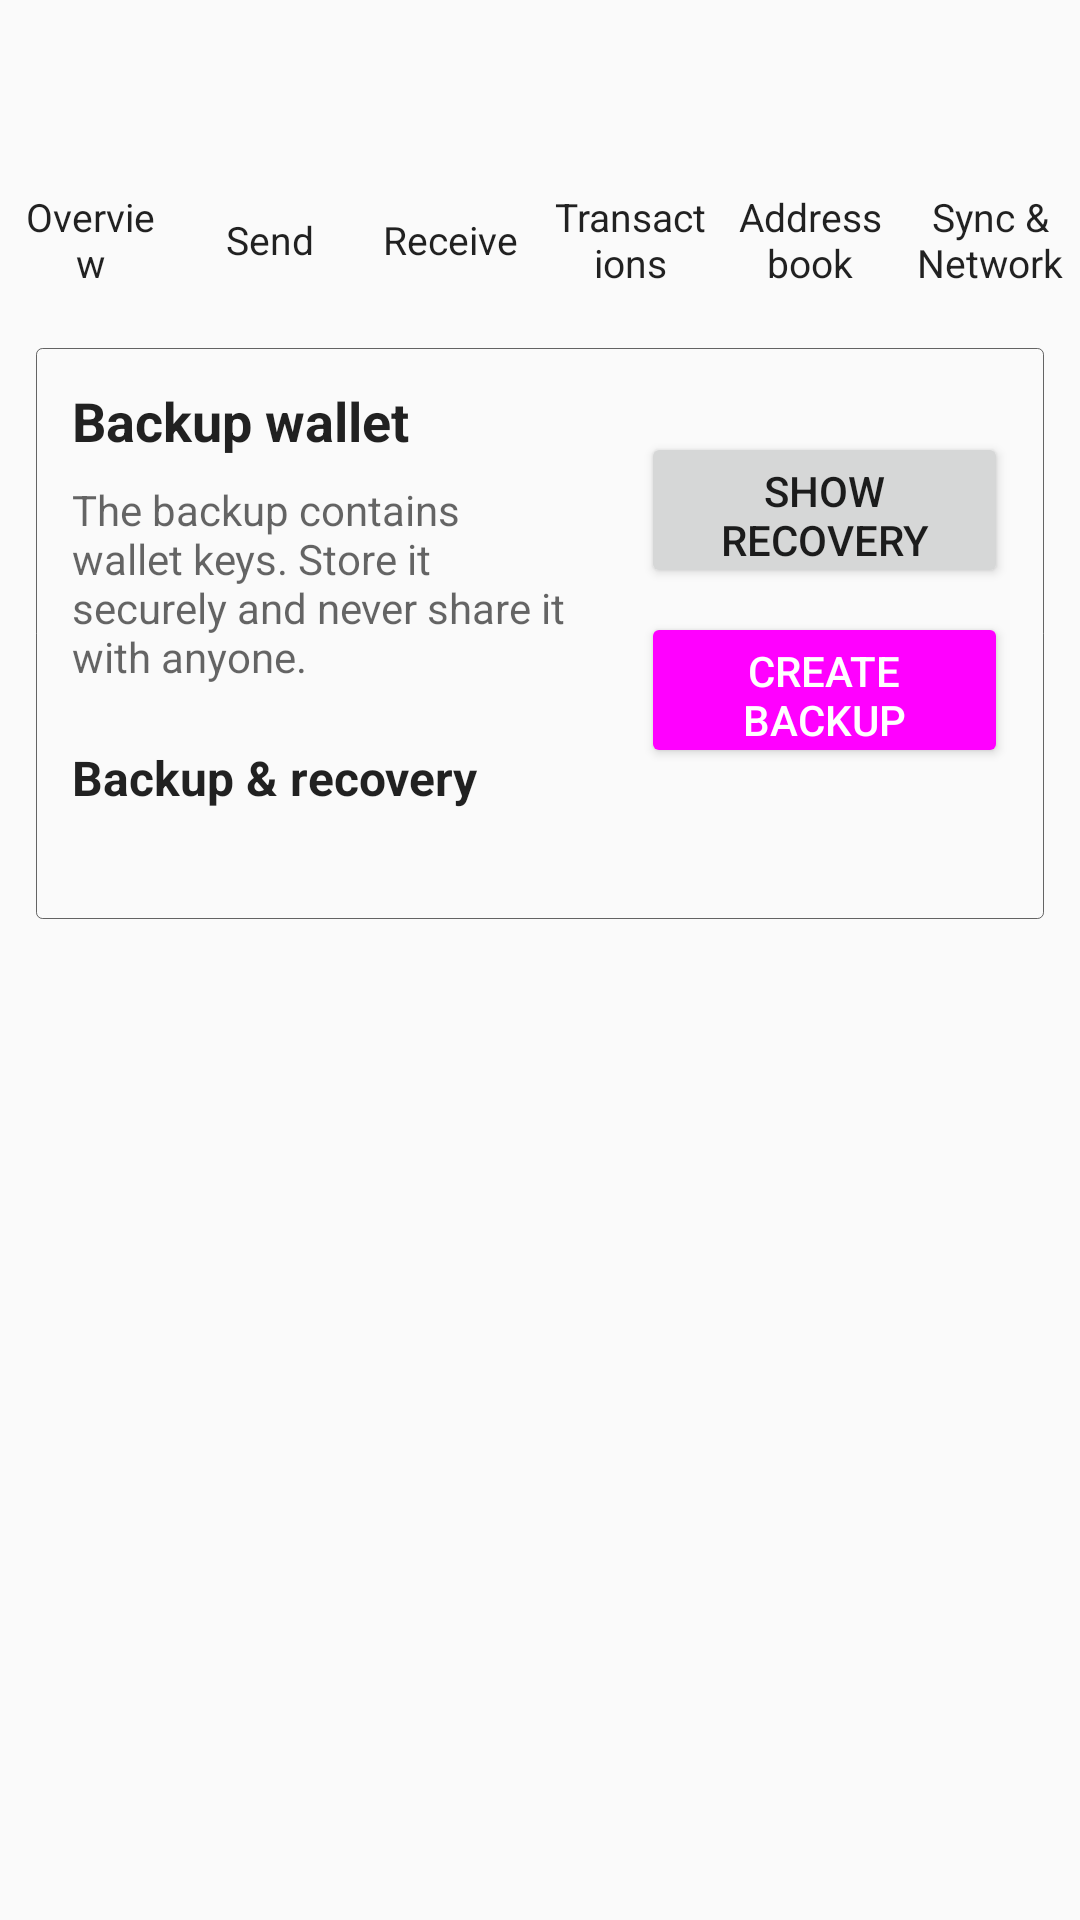

The Android layout XML behind this screen, and the referenced resources:
<!-- AndroidManifest.xml: application theme AppTheme -->
<!-- res/layout/activity_backup.xml -->
<?xml version='1.0' encoding='UTF-8'?>
<LinearLayout xmlns:android="http://schemas.android.com/apk/res/android" android:layout_width="match_parent" android:layout_height="match_parent" android:background="?android:attr/colorBackground" android:orientation="vertical">
  <androidx.appcompat.widget.Toolbar android:id="@+id/toolbar_backup" android:layout_width="match_parent" android:layout_height="?attr/actionBarSize" android:background="?android:attr/colorBackground" android:theme="@style/DesktopToolbarTheme" android:elevation="0dp"/>
  <include layout="@layout/desktop_navigation"/>
  <ScrollView android:layout_width="match_parent" android:layout_height="0dp" android:layout_weight="1" android:fillViewport="true">
    <LinearLayout android:layout_width="match_parent" android:layout_height="wrap_content" android:orientation="vertical" android:padding="12dp">
      <LinearLayout android:layout_width="match_parent" android:layout_height="wrap_content" android:background="@drawable/bg_card" android:orientation="horizontal" android:padding="0dp">
        <LinearLayout android:layout_width="0dp" android:layout_height="wrap_content" android:layout_weight="1.3" android:orientation="vertical" android:padding="12dp">
          <TextView android:layout_width="match_parent" android:layout_height="wrap_content" android:text="@string/backup_title" android:textColor="?android:attr/textColorPrimary" android:textSize="18sp" android:textStyle="bold"/>
          <TextView android:layout_width="match_parent" android:layout_height="wrap_content" android:layout_marginTop="8dp" android:text="@string/backup_description" android:textColor="?android:attr/textColorSecondary" android:textSize="14sp" android:textIsSelectable="true"/>
          <TextView android:layout_width="match_parent" android:layout_height="wrap_content" android:layout_marginTop="20dp" android:text="@string/backup_recovery_section_title" android:textColor="?android:attr/textColorPrimary" android:textSize="16sp" android:textStyle="bold"/>
          <TextView android:id="@+id/tvBackupPath" android:layout_width="match_parent" android:layout_height="wrap_content" android:layout_marginTop="8dp" android:maxLines="2" android:ellipsize="middle" android:scrollHorizontally="false" android:textColor="?android:attr/textColorSecondary" android:textSize="12sp"/>
        </LinearLayout>
        <LinearLayout android:layout_width="0dp" android:layout_height="wrap_content" android:layout_weight="1" android:orientation="vertical" android:padding="12dp">
          <Button android:id="@+id/btnShowRecoveryPhrase" style="@style/WalletSecondaryButton" android:layout_width="match_parent" android:layout_height="52dp" android:layout_marginTop="16dp" android:text="@string/show_recovery_phrase"/>
          <Button android:id="@+id/btnCreateBackup" style="@style/WalletPrimaryButton" android:layout_width="match_parent" android:layout_height="52dp" android:layout_marginTop="8dp" android:text="@string/create_backup"/>
        </LinearLayout>
      </LinearLayout>
    </LinearLayout>
  </ScrollView>
</LinearLayout>
<!-- res/layout/desktop_navigation.xml (included above) -->
<?xml version='1.0' encoding='UTF-8'?>
<LinearLayout xmlns:android="http://schemas.android.com/apk/res/android" android:id="@+id/desktopNavBar" android:layout_width="match_parent" android:layout_height="48dp" android:orientation="horizontal" android:gravity="center_vertical" android:background="?android:attr/colorBackground">
  <TextView android:id="@+id/desktopOverviewTab" android:layout_width="0dp" android:layout_height="match_parent" android:layout_weight="1" android:gravity="center" android:paddingStart="4dp" android:paddingEnd="4dp" android:text="@string/overview_title" android:textColor="?android:attr/textColorPrimary" android:textSize="13sp" android:background="?attr/selectableItemBackground" android:clickable="true" android:focusable="true"/>
  <TextView android:id="@+id/desktopSendTab" android:layout_width="0dp" android:layout_height="match_parent" android:layout_weight="1" android:gravity="center" android:paddingStart="4dp" android:paddingEnd="4dp" android:text="@string/menu_send" android:textColor="?android:attr/textColorPrimary" android:textSize="13sp" android:background="?attr/selectableItemBackground" android:clickable="true" android:focusable="true"/>
  <TextView android:id="@+id/desktopReceiveTab" android:layout_width="0dp" android:layout_height="match_parent" android:layout_weight="1" android:gravity="center" android:paddingStart="4dp" android:paddingEnd="4dp" android:text="@string/menu_receive" android:textColor="?android:attr/textColorPrimary" android:textSize="13sp" android:background="?attr/selectableItemBackground" android:clickable="true" android:focusable="true"/>
  <TextView android:id="@+id/desktopTransactionsTab" android:layout_width="0dp" android:layout_height="match_parent" android:layout_weight="1" android:gravity="center" android:paddingStart="4dp" android:paddingEnd="4dp" android:text="@string/transactions_title" android:textColor="?android:attr/textColorPrimary" android:textSize="13sp" android:background="?attr/selectableItemBackground" android:clickable="true" android:focusable="true"/>
  <TextView android:id="@+id/desktopAddressBookTab" android:layout_width="0dp" android:layout_height="match_parent" android:layout_weight="1" android:gravity="center" android:paddingStart="4dp" android:paddingEnd="4dp" android:text="@string/menu_address_book" android:textColor="?android:attr/textColorPrimary" android:textSize="13sp" android:background="?attr/selectableItemBackground" android:clickable="true" android:focusable="true"/>
  <TextView android:id="@+id/desktopNetworkTab" android:layout_width="0dp" android:layout_height="match_parent" android:layout_weight="1" android:gravity="center" android:paddingStart="4dp" android:paddingEnd="4dp" android:text="@string/menu_sync" android:textColor="?android:attr/textColorPrimary" android:textSize="13sp" android:background="?attr/selectableItemBackground" android:clickable="true" android:focusable="true"/>
</LinearLayout>
<!-- resources referenced by this layout -->
<resources>
  <!-- drawable bg_card (drawable) -->
  <?xml version='1.0' encoding='UTF-8'?>
  <shape xmlns:android="http://schemas.android.com/apk/res/android">
    <solid android:color="?android:attr/colorBackground"/>
    <corners android:radius="2dp"/>
    <stroke android:width="1px" android:color="?android:attr/textColorHint"/>
  </shape>
  <string name="backup_description">The backup contains wallet keys. Store it securely and never share it with anyone.</string>
  <string name="backup_recovery_section_title">Backup &amp; recovery</string>
  <string name="backup_title">Backup wallet</string>
  <string name="create_backup">CREATE BACKUP</string>
  <string name="menu_address_book">Address book</string>
  <string name="menu_receive">Receive</string>
  <string name="menu_send">Send</string>
  <string name="menu_sync">Sync &amp; Network</string>
  <string name="overview_title">Overview</string>
  <string name="show_recovery_phrase">SHOW RECOVERY PHRASE</string>
  <string name="transactions_title">Transactions</string>
  <style name="DesktopToolbarTheme" parent="ThemeOverlay.AppCompat.ActionBar">
      <item name="android:textColorPrimary">?android:attr/textColorPrimary</item>
      <item name="android:textColorSecondary">?android:attr/textColorSecondary</item>
      <item name="colorControlNormal">?android:attr/colorControlNormal</item>
    </style>
  <style name="WalletPrimaryButton" parent="Widget.AppCompat.Button.Colored" />
  <style name="WalletSecondaryButton" parent="Widget.AppCompat.Button" />
  <style name="AppTheme" parent="Theme.AppCompat.DayNight.NoActionBar">
      <item name="android:windowBackground">?android:attr/colorBackground</item>
      <item name="android:statusBarColor">?android:attr/colorBackground</item>
      <item name="android:navigationBarColor">?android:attr/colorBackground</item>
      <item name="android:windowLightStatusBar">@bool/light_system_bars</item>
      <item name="android:windowLightNavigationBar">@bool/light_system_bars</item>
      <item name="colorPrimary">?android:attr/colorBackground</item>
      <item name="colorPrimaryDark">?android:attr/colorBackground</item>
      <item name="colorAccent">?android:attr/colorAccent</item>
      <item name="colorControlNormal">?android:attr/colorControlNormal</item>
    </style>
</resources>
